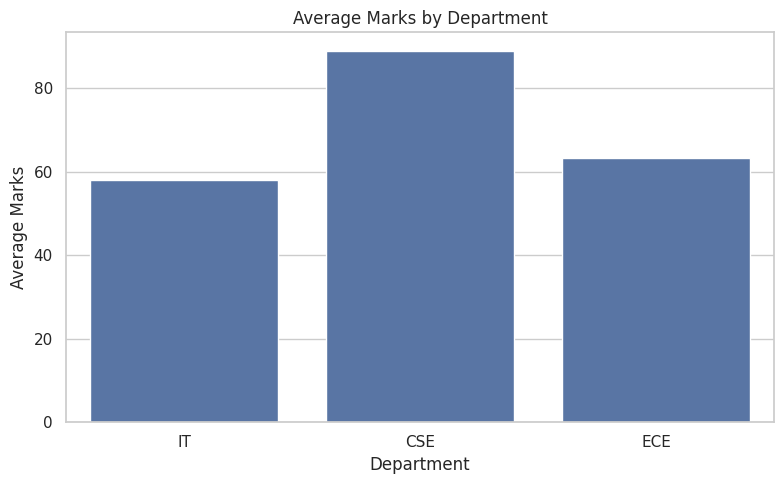
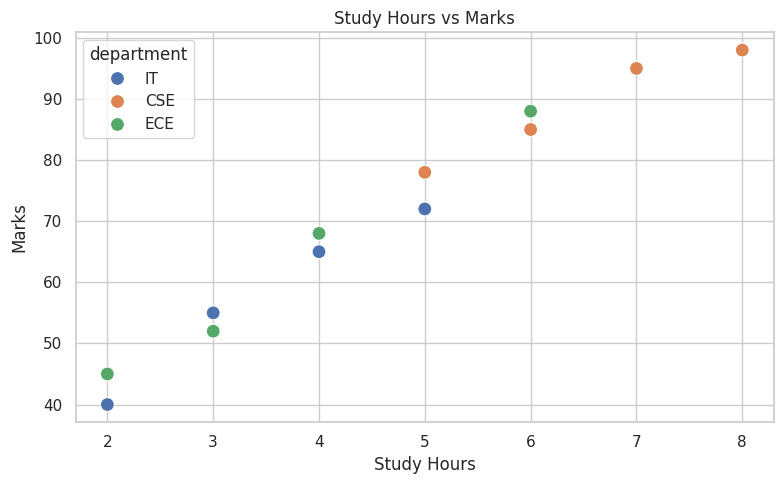
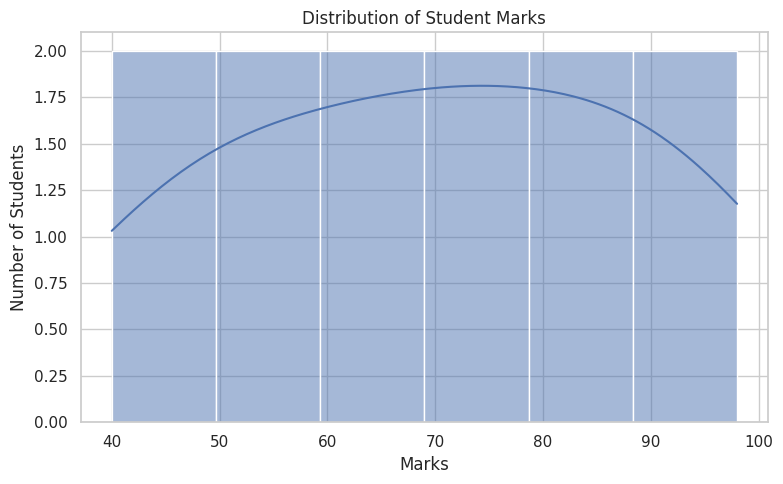
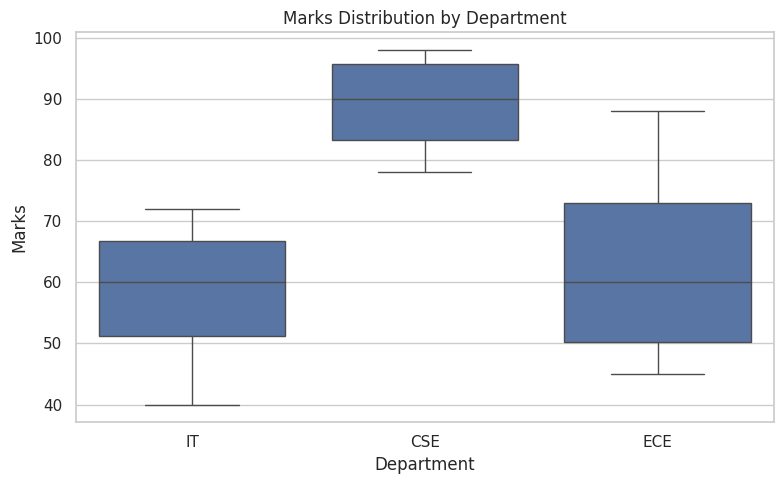
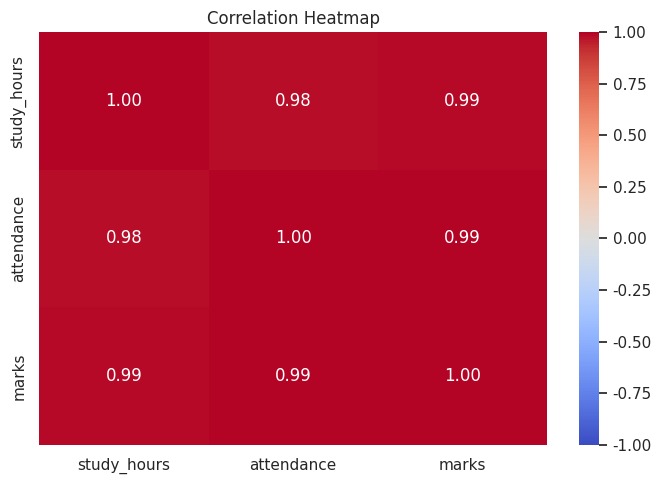
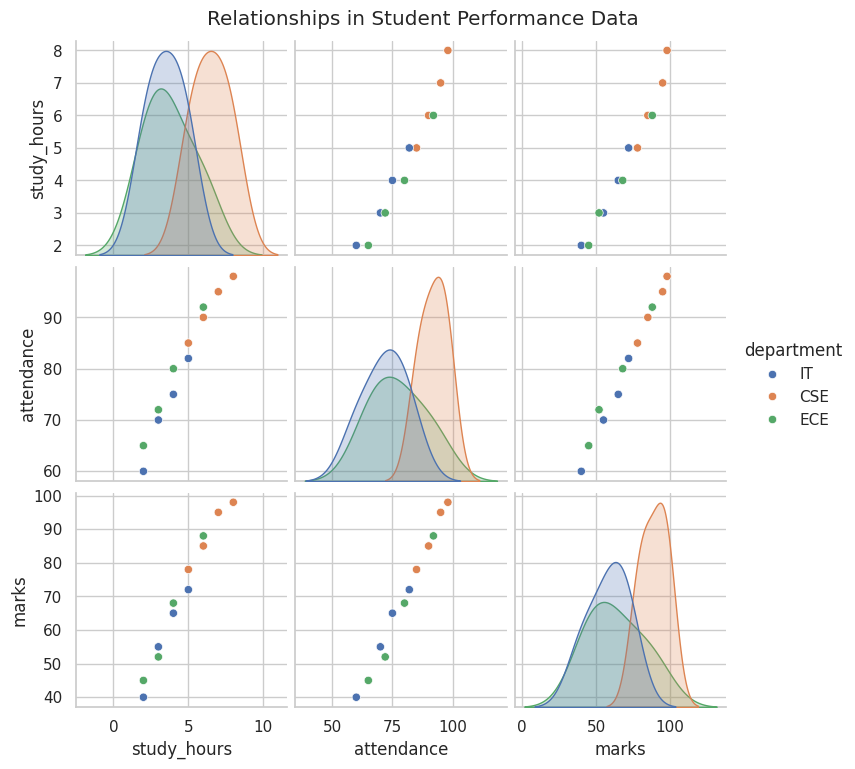

Python code for these plots, in order:
# Day 51: Data Visualization with Seaborn

import pandas as pd
import matplotlib.pyplot as plt
import seaborn as sns

# Set a consistent visual theme
sns.set_theme(style="whitegrid")

# 1. Create a sample student performance dataset
data = {
    "student": [
        "A", "B", "C", "D", "E", "F",
        "G", "H", "I", "J", "K", "L"
    ],
    "department": [
        "IT", "IT", "IT", "CSE", "CSE", "CSE",
        "ECE", "ECE", "ECE", "IT", "CSE", "ECE"
    ],
    "study_hours": [2, 4, 3, 6, 5, 7, 2, 4, 6, 5, 8, 3],
    "attendance": [60, 75, 70, 90, 85, 95, 65, 80, 92, 82, 98, 72],
    "marks": [40, 65, 55, 85, 78, 95, 45, 68, 88, 72, 98, 52]
}

df = pd.DataFrame(data)

print("--- Dataset Preview ---")
print(df.head())

print("\n--- Dataset Summary ---")
print(df.describe())

# 2. Bar plot: Average marks by department
plt.figure(figsize=(8, 5))
sns.barplot(data=df, x="department", y="marks", errorbar=None)
plt.title("Average Marks by Department")
plt.xlabel("Department")
plt.ylabel("Average Marks")
plt.tight_layout()
plt.savefig("day51_average_marks.png")
plt.show()

# 3. Scatter plot: Study hours vs marks
plt.figure(figsize=(8, 5))
sns.scatterplot(
    data=df,
    x="study_hours",
    y="marks",
    hue="department",
    s=100
)
plt.title("Study Hours vs Marks")
plt.xlabel("Study Hours")
plt.ylabel("Marks")
plt.tight_layout()
plt.savefig("day51_study_hours_vs_marks.png")
plt.show()

# 4. Histogram: Distribution of marks
plt.figure(figsize=(8, 5))
sns.histplot(data=df, x="marks", bins=6, kde=True)
plt.title("Distribution of Student Marks")
plt.xlabel("Marks")
plt.ylabel("Number of Students")
plt.tight_layout()
plt.savefig("day51_marks_distribution.png")
plt.show()

# 5. Box plot: Marks across departments
plt.figure(figsize=(8, 5))
sns.boxplot(data=df, x="department", y="marks")
plt.title("Marks Distribution by Department")
plt.xlabel("Department")
plt.ylabel("Marks")
plt.tight_layout()
plt.savefig("day51_marks_boxplot.png")
plt.show()

# 6. Heatmap: Correlation between numerical columns
numeric_df = df[["study_hours", "attendance", "marks"]]
correlation = numeric_df.corr()

plt.figure(figsize=(7, 5))
sns.heatmap(
    correlation,
    annot=True,
    cmap="coolwarm",
    vmin=-1,
    vmax=1,
    fmt=".2f"
)
plt.title("Correlation Heatmap")
plt.tight_layout()
plt.savefig("day51_correlation_heatmap.png")
plt.show()

# 7. Pair plot: Relationships among numerical variables
pair_plot = sns.pairplot(
    df,
    vars=["study_hours", "attendance", "marks"],
    hue="department"
)
pair_plot.figure.suptitle(
    "Relationships in Student Performance Data",
    y=1.02
)
pair_plot.savefig("day51_pairplot.png")
plt.show()

# 8. Print a few observations
print("\n--- Key Statistics ---")
print("Average marks:", round(df["marks"].mean(), 2))
print("Highest marks:", df["marks"].max())
print("Lowest marks:", df["marks"].min())

print("\nAverage marks by department:")
print(df.groupby("department")["marks"].mean().round(2))

print("\nCorrelation with marks:")
print(correlation["marks"].round(2))

print("\nDay 51 completed! Charts saved as PNG files.")
